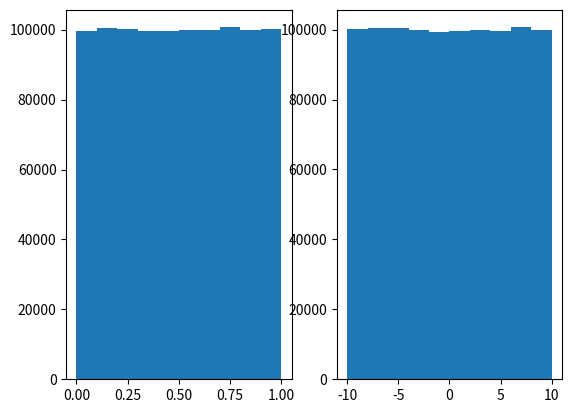

Here is the Python script that generated this plot:
# -*- coding: utf-8 -*-
"""
Created on Sun Apr 17 14:31:34 2022

Lecture 10 example 3 plus

@author: 20705251
"""

import numpy as np
import matplotlib.pylab as plt
import random

N = 1_000_000

def print_bin_data(ns, bins):
    for i,n in enumerate(ns): #new 
        binmin = bins[i]
        binmax = bins[i+1]
        closing_par = ')' if i<len(ns) else ']' #new
        print(f'{n} counts in bin [{binmin:.5g}-{binmax:.5g}{closing_par}')

seq1 = [random.random() for _ in range(N)]
seq2 = [20.0*random.random() - 10.0 for _ in range(N)]

plt.figure(dpi=120) #new
plt.subplot(121)
ns1, bins1, _ = plt.hist(seq1, bins = np.linspace(0.0, 1.0, 10+1)) #new

plt.subplot(122)
ns2, bins2, _ = plt.hist(seq2, bins = np.linspace(-10.0, 10.0, 10+1)) #new

print('Unscaled Distribution')
print_bin_data(ns1, bins1)

print('Scaled Distribution')
print_bin_data(ns2, bins2)